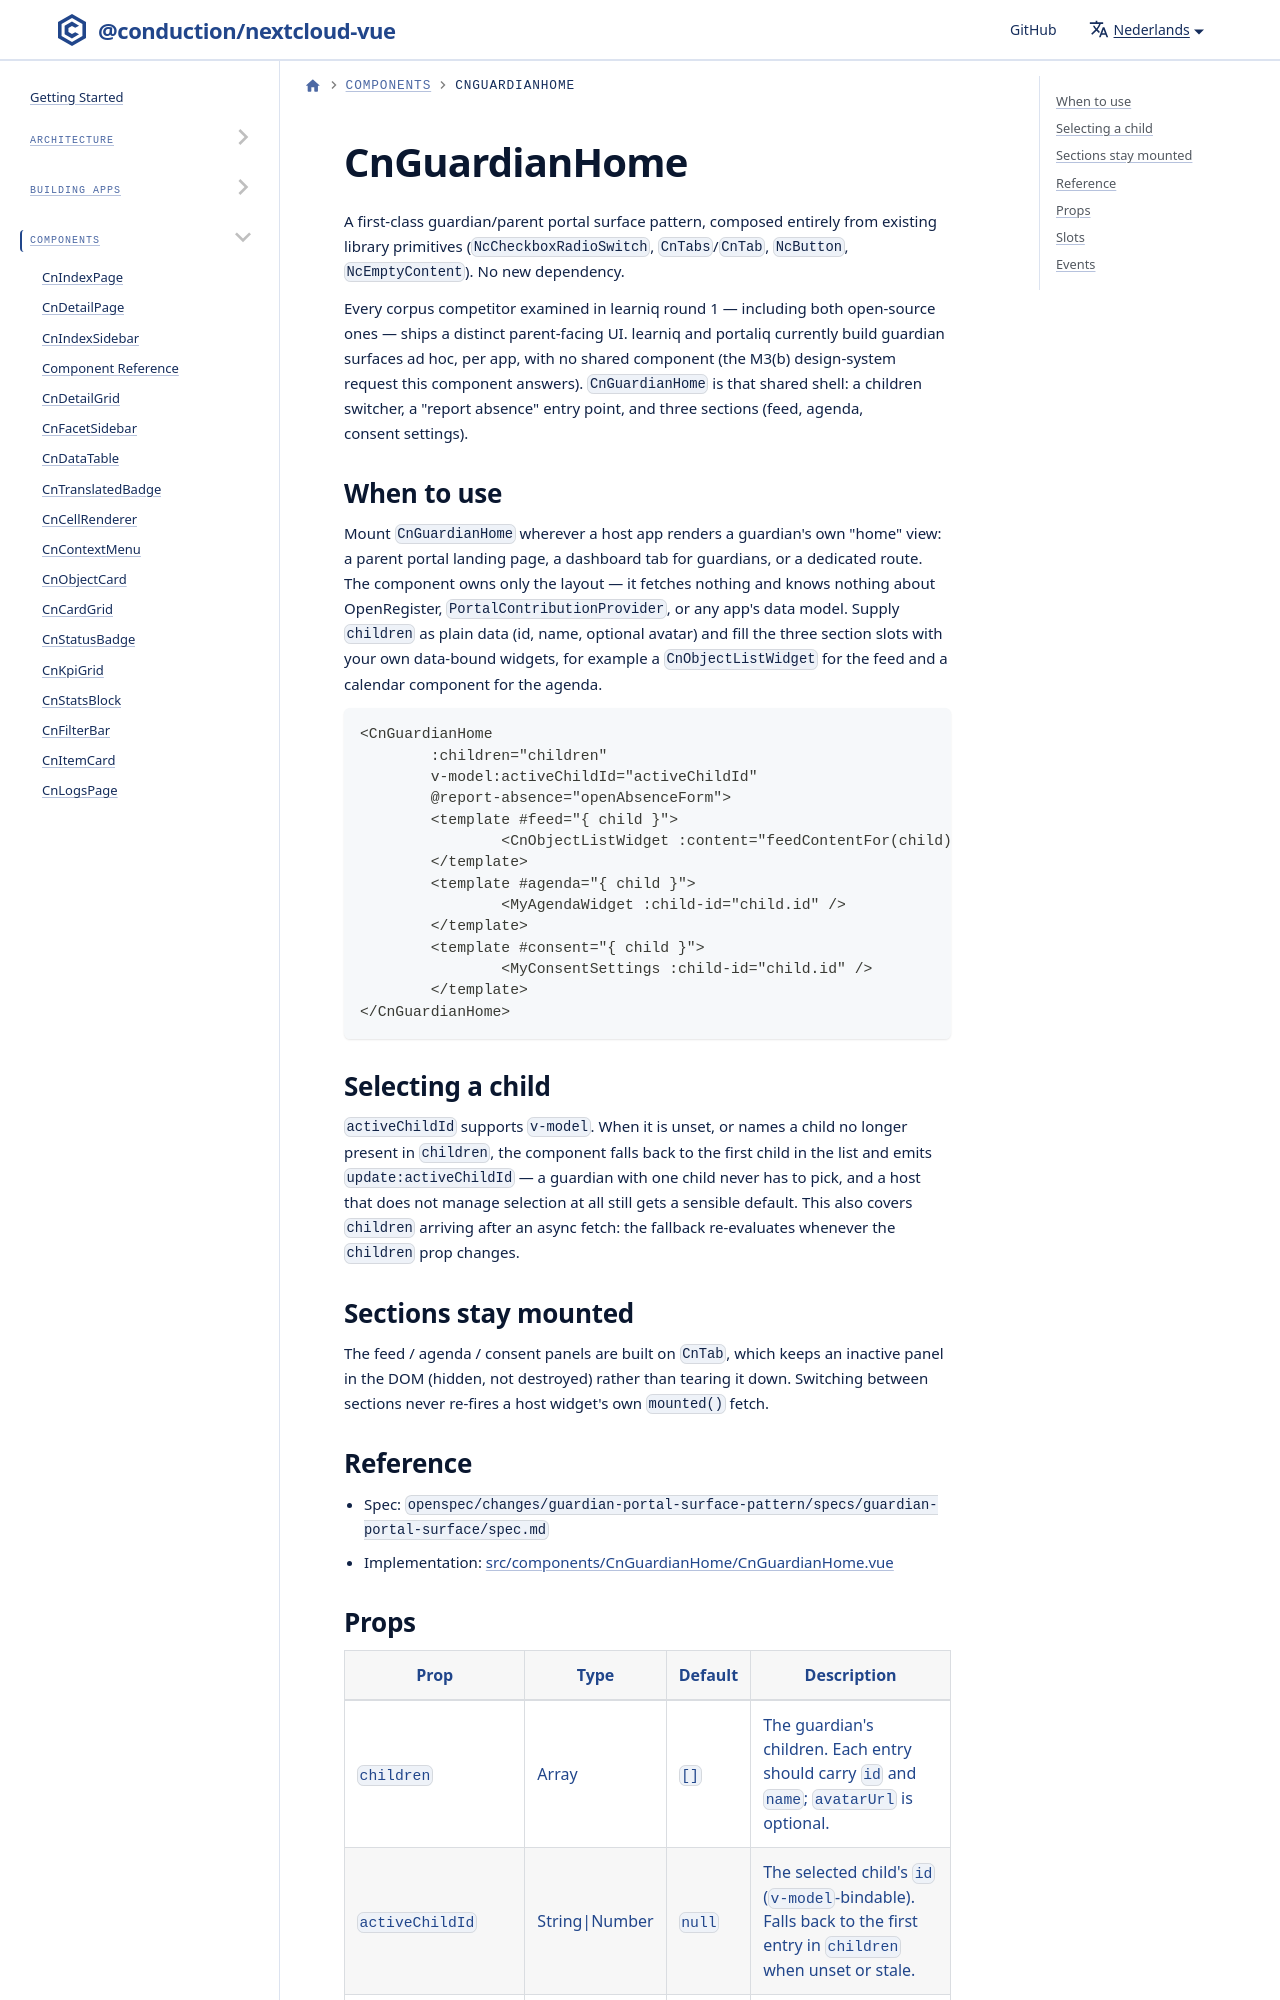

repository: ConductionNL/nextcloud-vue · page: nl/docs/components/cn-guardian-home/index.html · generator: docusaurus

# CnGuardianHome

A first-class guardian/parent portal surface pattern, composed entirely
from existing library primitives (`NcCheckboxRadioSwitch`, `CnTabs`/`CnTab`,
`NcButton`, `NcEmptyContent`). No new dependency.

Every corpus competitor examined in learniq round 1 — including both
open-source ones — ships a distinct parent-facing UI. learniq and portaliq
currently build guardian surfaces ad hoc, per app, with no shared component
(the M3(b) design-system request this component answers). `CnGuardianHome`
is that shared shell: a children switcher, a "report absence" entry point,
and three sections (feed, agenda, consent settings).
